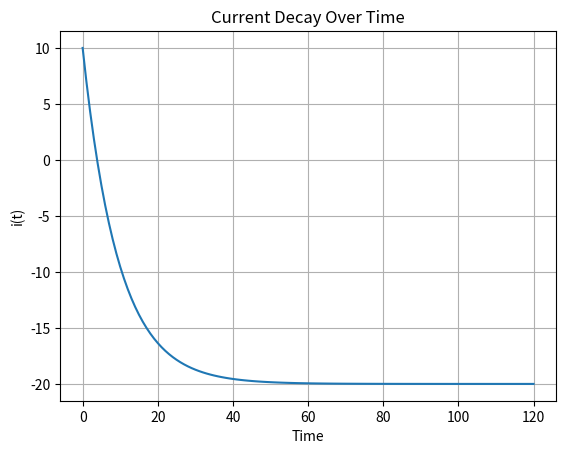

This chart was generated by the following Python code:
from numpy import zeros, linspace
import matplotlib.pyplot as plt

# Initial conditions
i_0 = 10  # Initial current (in amperes)
J = 2     # Given parameter J
dt = 1     # Time step
tau = 10   # Time constant
time = 120  # Total time duration
Nt = int(round(time / dt))  # Number of time steps
i = zeros(Nt + 1)  # Array to store current values
t = linspace(0, Nt * dt, Nt + 1)  # Time array
i[0] = i_0
i[1] = i[0] - dt * i[0] / tau - J  # Modified initial condition with J

# Iteratively calculate current values
for n in range(1, Nt):
    i[n + 1] = i[n] - dt * i[n] / tau - J

# Plotting results
plt.plot(t, i)
plt.xlabel('Time')
plt.ylabel('i(t)')
plt.title('Current Decay Over Time')
plt.grid(True)
plt.show()
